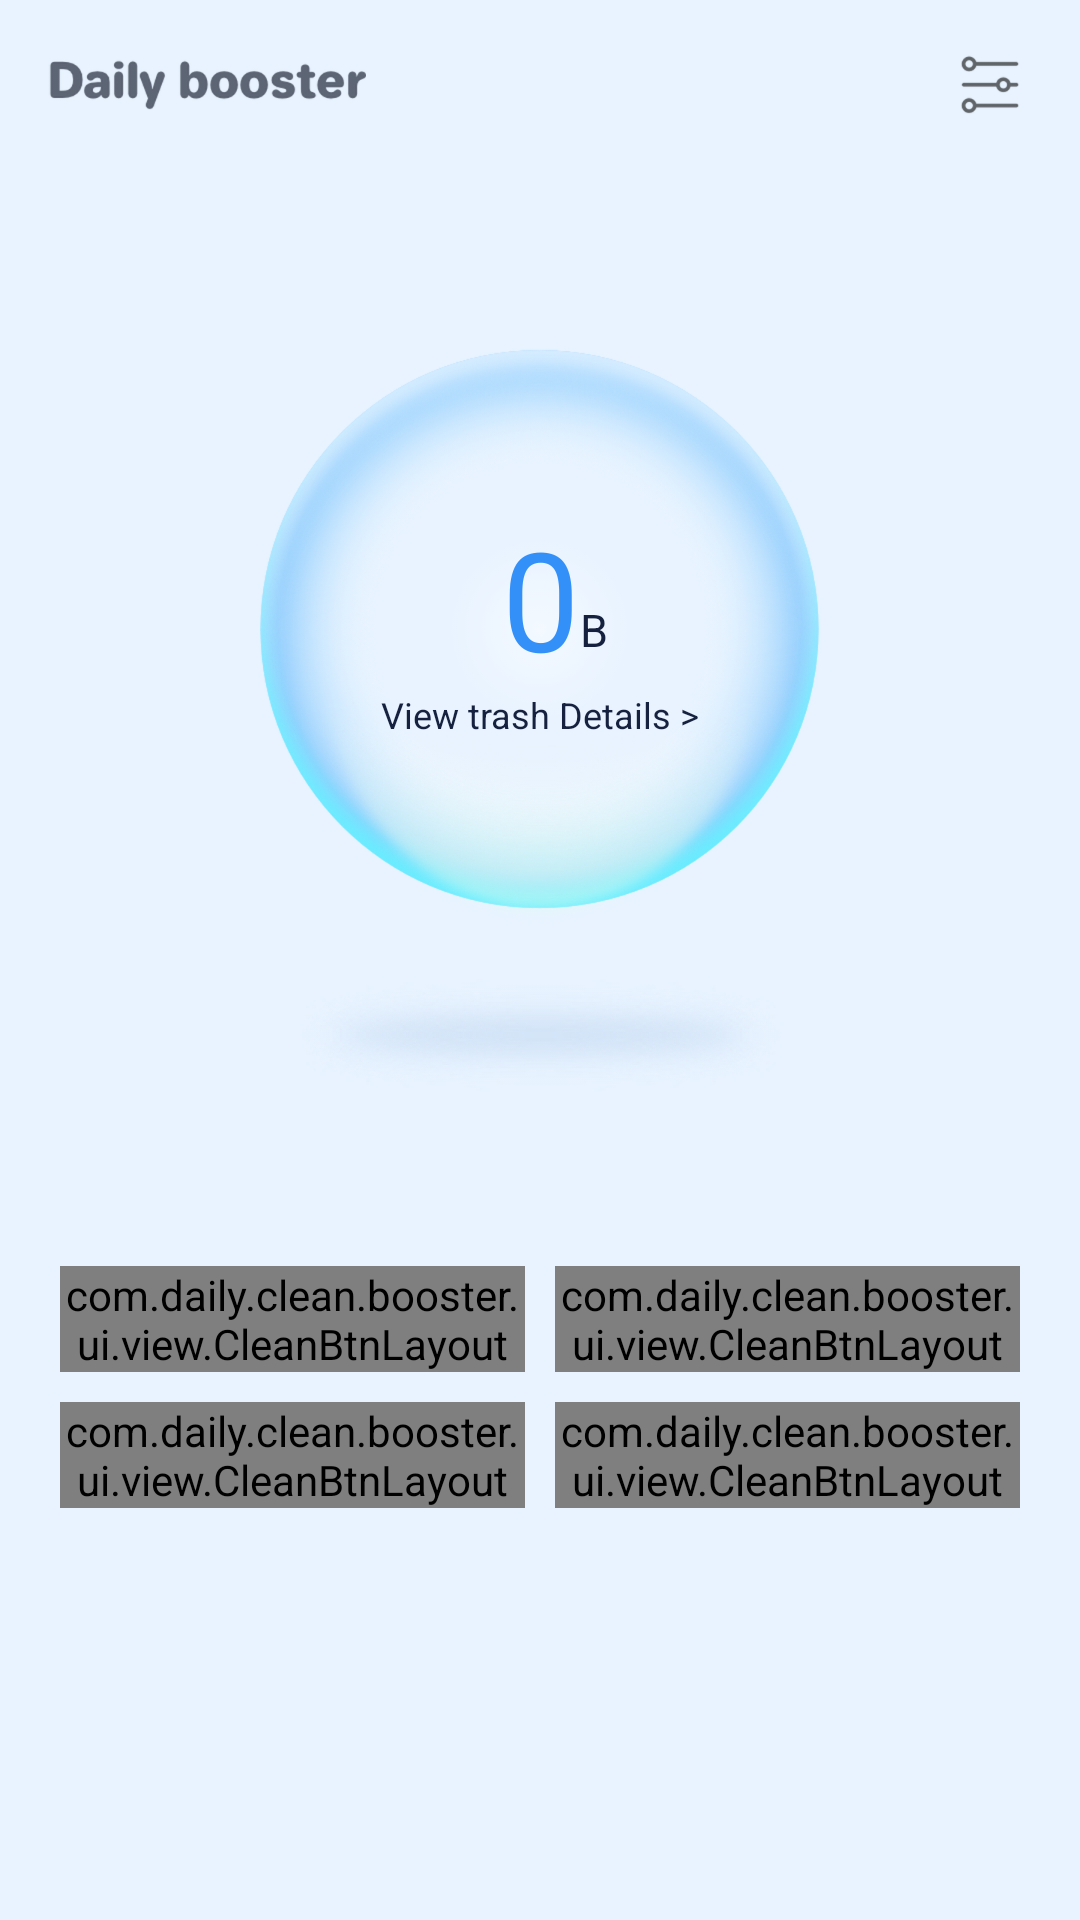

Layout XML and referenced resources for this Android screen:
<!-- AndroidManifest.xml: application theme Theme.Dailybooster -->
<!-- res/layout/layout_main_home.xml -->
<?xml version="1.0" encoding="utf-8"?>

<androidx.constraintlayout.widget.ConstraintLayout xmlns:android="http://schemas.android.com/apk/res/android"
    xmlns:app="http://schemas.android.com/apk/res-auto"
    xmlns:tools="http://schemas.android.com/tools"
    android:layout_width="match_parent"
    android:layout_height="match_parent"
    android:background="@color/home">

    <ImageView
        android:id="@+id/tittle"
        style="@style/title_left"
        android:layout_width="wrap_content"
        android:src="@mipmap/ic_home_daily_booster"
        app:layout_constraintStart_toStartOf="parent"
        app:layout_constraintTop_toTopOf="parent" />

    <ImageView
        android:id="@+id/title_menu"
        style="@style/wrap_content"
        android:layout_width="wrap_content"
        android:layout_height="wrap_content"
        android:layout_marginEnd="20dp"
        android:background="?selectableItemBackground"
        android:src="@mipmap/ic_home_menu_icon"
        app:layout_constraintBottom_toBottomOf="@id/tittle"
        app:layout_constraintEnd_toEndOf="parent"
        app:layout_constraintTop_toTopOf="@id/tittle" />


    <androidx.constraintlayout.widget.ConstraintLayout
        android:id="@+id/cl_ball"
        android:layout_width="wrap_content"
        android:layout_height="wrap_content"
        android:layout_marginTop="60dp"
        app:layout_constraintEnd_toEndOf="parent"
        app:layout_constraintStart_toStartOf="parent"
        app:layout_constraintTop_toBottomOf="@id/tittle">

        <ImageView
            android:id="@+id/iv_ball"
            android:layout_width="193dp"
            android:layout_height="193dp"
            android:src="@mipmap/ic_home_blue"
            tools:ignore="MissingConstraints" />

        <ImageView
            android:id="@+id/iv_ball_orange"
            android:layout_width="193dp"
            android:layout_height="193dp"
            android:layout_marginTop="63dp"
            android:alpha="0"
            android:src="@mipmap/ic_home_orange"
            tools:ignore="MissingConstraints" />

        <ImageView
            android:id="@+id/iv_scan"
            android:layout_width="wrap_content"
            android:layout_height="wrap_content"
            android:src="@mipmap/ic_home_scan"
            android:visibility="gone"
            app:layout_constraintBottom_toBottomOf="@id/iv_ball"
            app:layout_constraintEnd_toEndOf="@id/iv_ball"
            app:layout_constraintStart_toStartOf="@id/iv_ball"
            app:layout_constraintTop_toTopOf="@id/iv_ball" />

        <TextView
            android:id="@+id/tv_junk_size"
            android:layout_width="wrap_content"
            android:layout_height="wrap_content"
            android:text="0"
            android:textColor="#3390F9"
            android:textSize="46sp"
            app:layout_constraintBottom_toTopOf="@id/view_trash"
            app:layout_constraintEnd_toEndOf="@id/iv_ball"
            app:layout_constraintStart_toStartOf="@id/iv_ball"
            app:layout_constraintTop_toTopOf="@id/iv_ball"
            app:layout_constraintVertical_chainStyle="packed" />

        <TextView
            android:id="@+id/tv_junk_size_unit"
            android:layout_width="wrap_content"
            android:layout_height="wrap_content"
            android:layout_marginBottom="10dp"
            android:text="B"
            android:textColor="#15213E"
            android:textSize="15sp"
            app:layout_constraintBottom_toBottomOf="@id/tv_junk_size"
            app:layout_constraintStart_toEndOf="@id/tv_junk_size" />

        <TextView
            android:id="@+id/view_trash"
            android:layout_width="wrap_content"
            android:layout_height="wrap_content"
            android:layout_marginBottom="10dp"
            android:text="@string/view_trash_details"
            android:textColor="#15213E"
            android:textSize="12sp"
            app:layout_constraintBottom_toBottomOf="parent"
            app:layout_constraintEnd_toEndOf="parent"
            app:layout_constraintStart_toStartOf="parent"
            app:layout_constraintTop_toBottomOf="@id/tv_junk_size" />

        <androidx.constraintlayout.widget.Group
            android:id="@+id/view_junk"
            android:layout_width="wrap_content"
            android:layout_height="wrap_content"
            app:constraint_referenced_ids="view_trash,tv_junk_size_unit,tv_junk_size" />
    </androidx.constraintlayout.widget.ConstraintLayout>


    <ImageView
        android:id="@+id/iv_shadow"
        android:layout_width="wrap_content"
        android:layout_height="wrap_content"
        android:layout_marginTop="17dp"
        android:src="@mipmap/ic_home_shadow"
        app:layout_constraintEnd_toEndOf="@id/cl_ball"
        app:layout_constraintStart_toStartOf="@id/cl_ball"
        app:layout_constraintTop_toBottomOf="@id/cl_ball" />

    <androidx.cardview.widget.CardView
        android:id="@+id/layout_ad_home"
        android:layout_width="match_parent"
        android:layout_height="wrap_content"
        android:layout_marginHorizontal="24dp"
        android:layout_marginBottom="12dp"
        android:visibility="gone"
        app:cardBackgroundColor="#f7f7f7"
        app:cardCornerRadius="16dp"
        app:cardUseCompatPadding="false"
        app:layout_constraintBottom_toBottomOf="parent"
        app:layout_constraintEnd_toEndOf="parent"
        app:layout_constraintStart_toStartOf="parent">

        <ImageView
            android:layout_width="match_parent"
            android:layout_height="118dp"
            android:scaleType="fitXY"
            android:visibility="visible" />

    </androidx.cardview.widget.CardView>

    <androidx.constraintlayout.widget.ConstraintLayout
        android:layout_width="0dp"
        android:layout_height="wrap_content"
        android:layout_marginHorizontal="20dp"
        android:layout_marginTop="58dp"
        android:clipChildren="false"
        android:elevation="0dp"
        app:layout_constraintEnd_toEndOf="parent"
        app:layout_constraintStart_toStartOf="parent"
        app:layout_constraintTop_toBottomOf="@id/iv_shadow">

        <LinearLayout
            android:id="@+id/ll_line1"
            android:layout_width="match_parent"
            android:layout_height="wrap_content"
            android:clipChildren="false"
            app:layout_constraintTop_toTopOf="parent"
            tools:ignore="MissingConstraints">

            <com.daily.clean.booster.ui.view.CleanBtnLayout
                android:id="@+id/card_clean"
                android:layout_width="0dp"
                android:layout_height="wrap_content"
                android:layout_weight="1"
                android:clipChildren="false"
                app:btn_icon="@mipmap/ic_home_clean"
                app:btn_name="@string/clean" />

            <com.daily.clean.booster.ui.view.CleanBtnLayout
                android:id="@+id/card_boost"
                android:layout_width="0dp"
                android:layout_height="wrap_content"
                android:layout_marginStart="10dp"
                android:layout_weight="1"
                android:clipChildren="false"
                app:btn_icon="@mipmap/ic_home_boost"
                app:btn_name="@string/boost" />


        </LinearLayout>

        <LinearLayout
            android:id="@+id/ll_line2"
            android:layout_width="match_parent"
            android:layout_height="wrap_content"
            android:layout_marginTop="10dp"
            android:clipChildren="false"
            app:layout_constraintTop_toBottomOf="@id/ll_line1">

            <com.daily.clean.booster.ui.view.CleanBtnLayout
                android:id="@+id/card_cpu"
                android:layout_width="0dp"
                android:layout_height="wrap_content"
                android:layout_weight="1"
                android:clipChildren="false"
                app:btn_icon="@mipmap/ic_home_cpu"
                app:btn_name="@string/cpu_cooler" />

            <com.daily.clean.booster.ui.view.CleanBtnLayout
                android:id="@+id/card_battry"
                android:layout_width="0dp"
                android:layout_height="wrap_content"
                android:layout_marginStart="10dp"
                android:layout_weight="1"
                android:clipChildren="false"
                app:btn_icon="@mipmap/ic_home_battery"
                app:btn_name="@string/battery_saver" />


        </LinearLayout>


    </androidx.constraintlayout.widget.ConstraintLayout>


</androidx.constraintlayout.widget.ConstraintLayout>
<!-- resources referenced by this layout -->
<resources>
  <color name="home">#E8F3FF</color>
  <!-- mipmap ic_home_battery: png bitmap (mipmap-xxxhdpi, 19596 bytes) -->
  <!-- mipmap ic_home_blue: png bitmap (mipmap-xxxhdpi, 556045 bytes) -->
  <!-- mipmap ic_home_boost: png bitmap (mipmap-xxxhdpi, 18372 bytes) -->
  <!-- mipmap ic_home_clean: png bitmap (mipmap-xxxhdpi, 17893 bytes) -->
  <!-- mipmap ic_home_cpu: png bitmap (mipmap-xxxhdpi, 22411 bytes) -->
  <!-- mipmap ic_home_daily_booster: png bitmap (mipmap-xxxhdpi, 22085 bytes) -->
  <!-- mipmap ic_home_menu_icon: png bitmap (mipmap-xxxhdpi, 4099 bytes) -->
  <!-- mipmap ic_home_orange: png bitmap (mipmap-xxxhdpi, 677083 bytes) -->
  <!-- mipmap ic_home_scan: png bitmap (mipmap-xxxhdpi, 29350 bytes) -->
  <!-- mipmap ic_home_shadow: png bitmap (mipmap-xxxhdpi, 85358 bytes) -->
  <string name="battery_saver">Battery Saver</string>
  <string name="boost">Boost</string>
  <string name="clean">Clean</string>
  <string name="cpu_cooler">CPU Cooler</string>
  <string name="view_trash_details">View trash Details &gt;</string>
  <style name="title_left">
          <item name="android:layout_width">56dp</item>
          <item name="android:layout_height">56dp</item>
          <item name="android:layout_marginStart">16dp</item>
          <item name="android:scaleType">center</item>
          <item name="android:background">?selectableItemBackground</item>
      </style>
  <style name="wrap_content">
          <item name="android:layout_width">wrap_content</item>
          <item name="android:layout_height">wrap_content</item>
      </style>
  <style name="Theme.Dailybooster" parent="Theme.AppCompat.NoActionBar">
          
          <item name="colorPrimary">@color/purple_500</item>
          <item name="colorPrimaryVariant">@color/purple_700</item>
          <item name="colorOnPrimary">@color/white</item>
          
          <item name="colorSecondary">@color/teal_200</item>
          <item name="colorSecondaryVariant">@color/teal_700</item>
          <item name="colorOnSecondary">@color/black</item>
          
          <item name="android:fitsSystemWindows">true</item>
      </style>
  <color name="purple_500">#3126f5</color>
  <color name="purple_700">#2D3AF5</color>
  <color name="white">#FFFFFFFF</color>
  <color name="teal_200">#1a9ef3</color>
  <color name="teal_700">#3126f5</color>
  <color name="black">#FF000000</color>
</resources>
